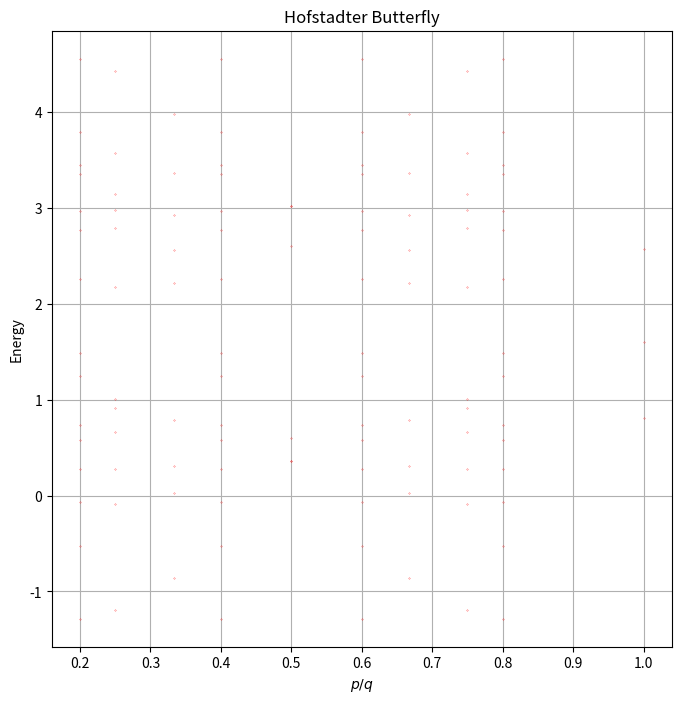

Write Python code to recreate this figure.
"""n = 20  # Tương ứng 3n
cols = 3 * n  # Số cột
rows = 3 * n  # Số hàng"""

import numpy as np
from math import cos, sin, pi, sqrt
import matplotlib.pyplot as plt
from tqdm import tqdm

# Các hằng số
e1 = 1.046
e2 = 2.104
t0 = -0.184
t1 = 0.401
t2 = 0.507
t11 = 0.218
t12 = 0.338
t22 = 0.057


def tridiagonal_matrix(H_list, I, q):
    size = 3 * q
    """H_qxq = [][]
    for _ in range(size):
        for _ in range(size):
            H_qxq[][] = """

    H_qxq = [[0 for _ in range(size)] for _ in range(size)]

    for k in range(q):
        start_row = 3 * k
        start_col = 3 * k

        for i in range(3):
            for j in range(3):
                H_qxq[start_row + i][start_col + j] = H_list[k][i][j]

        if start_col + 3 < size:
            for i in range(3):
                for j in range(3):
                    H_qxq[start_row + i][start_col + 3 + j] = -I[i][j]

        if start_row + 3 < size:
            for i in range(3):
                for j in range(3):
                    H_qxq[start_row + 3 + i][start_col + j] = -I[i][j]

    return H_qxq


def gcd(a, b):
    return a if b == 0 else gcd(b, a % b)


def hamiltonian(a, b, n, p, q):
    h0 = 2 * t0 * (cos(2 * a) + 2 * cos(n) * cos(a) * cos(b) + 2 * sin(n) * sin(a) * cos(b)) + e1
    h1 = 2j * t1 * (sin(2 * a) + cos(n) * sin(a) * cos(b) - sin(n) * cos(a) * cos(b)) - 2 * sqrt(3) * t2 * (
        cos(n) * sin(a) * sin(b) - sin(n) * cos(a) * sin(b)
    )
    h2 = 2 * t2 * (cos(2 * a) - cos(n) * cos(a) * cos(b) - sin(n) * sin(a) * cos(b)) + 2j * sqrt(3) * t1 * (
        cos(n) * cos(a) * sin(b) + sin(n) * sin(a) * sin(b)
    )
    h11 = (t11 + 3 * t22) * (cos(n) * cos(a) * cos(b) + sin(n) * sin(a) * cos(b)) + 2 * t11 * cos(2 * a) + e2
    h22 = (3 * t11 + t22) * (cos(n) * cos(a) * cos(b) + sin(n) * sin(a) * cos(b)) + 2 * t22 * cos(2 * a) + e2
    h12 = 2j * t12 * (sin(a) * cos(a) - cos(n) * sin(a) * cos(b) + sin(n) * cos(a) * cos(b)) + sqrt(3) * (t22 - t11) * (
        cos(n) * sin(a) * sin(b) - sin(n) * cos(a) * sin(b)
    )

    h1dag = complex(h1).conjugate()
    h2dag = complex(h2).conjugate()
    h12dag = complex(h12).conjugate()

    return [[h0, h1, h2], [h1dag, h11, h12], [h2dag, h12dag, h22]]


def eigenvalue(q_max):
    p_q_ratios = []
    eigenvalue_data = []
    H_list = []

    for q in tqdm(range(1, q_max + 1)):
        for p in range(1, q + 1):
            if gcd(p, q) == 1:
                a = (2 * pi) / (3 * q)
                b = 0
                for m in range(1, q + 1):
                    n = 2 * pi * (p / q) * m
                    H_list.append(hamiltonian(a, b, n, p, q))

                H_qxq = tridiagonal_matrix(H_list, [[1, 0, 0], [0, 1, 0], [0, 0, 1]], q)

                eigenvalues = []
                eigenvalues = np.linalg.eigvalsh(H_qxq)

                # Thu thập dữ liệu để vẽ
                p_q_ratios.extend([p / q] * len(eigenvalues))
                eigenvalue_data.extend(eigenvalues)
    print(len(H_list))

    # Vẽ đồ thị
    plt.figure(figsize=(8, 8))
    plt.plot(p_q_ratios, eigenvalue_data, "o", markersize=0.2, color="r")
    plt.title("Hofstadter Butterfly")
    plt.xlabel(r"$p/q$")
    plt.ylabel("Energy")
    plt.grid(True)
    plt.show()


# Thực thi
eigenvalue(5)


"""# Khởi tạo ma trận array (3n x 3n) với giá trị 0
array = [[0 for _ in range(cols)] for _ in range(rows)]

# Chèn ma trận H và ma trận I vào array
for k in range(n):  # Duyệt qua các khối đường chéo
    start_row = 3 * k
    start_col_H = 3 * k
    start_col_I = 3 * k + 3  # Cột bắt đầu của ma trận I (bên trên H)
    start_row_I = 3 * k + 3  # Hàng bắt đầu của ma trận I(bên dưới H)
    # Chèn H vào phần đường chéo (start_row, start_col_H)
    for i in range(3):
        for j in range(3):
            array[start_row + i][start_col_H + j] = H[i][j]

    # Chèn I vào phần bên cạnh H (start_row, start_col_I)
    if start_col_I < cols:  # Kiểm tra xem có đủ không gian để chèn I
        for i in range(3):
            for j in range(3):
                array[start_row + i][start_col_I + j] = I[i][j]
                array[start_row_I + i][start_col_H + j] = I[i][j]

# In ma trận array
for row in array:
    print(' '.join(map(str, row)))
"""
